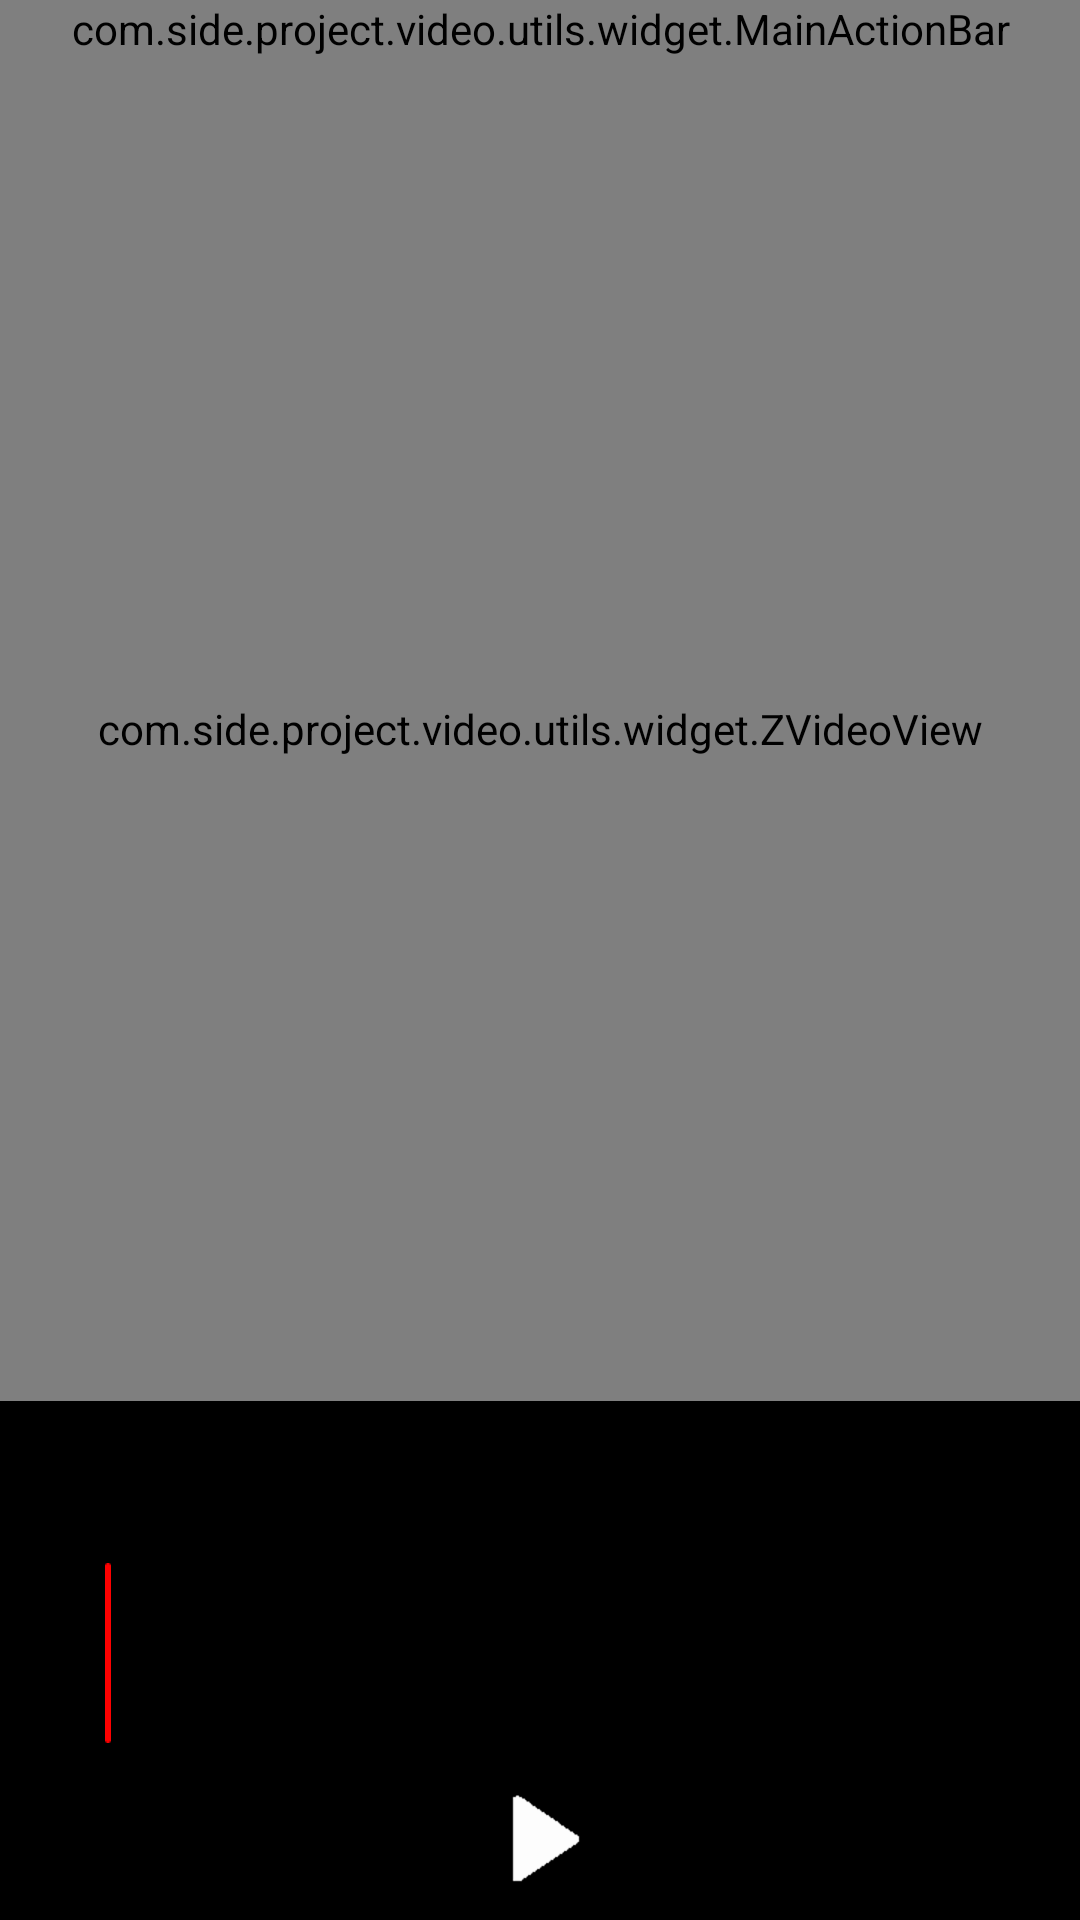

Layout XML and referenced resources for this Android screen:
<!-- AndroidManifest.xml: application theme Theme.VideoEdit -->
<!-- res/layout/fragment_video_edit.xml -->
<?xml version="1.0" encoding="utf-8"?>
<androidx.constraintlayout.widget.ConstraintLayout xmlns:android="http://schemas.android.com/apk/res/android"
    xmlns:app="http://schemas.android.com/apk/res-auto"
    xmlns:tools="http://schemas.android.com/tools"
    android:layout_width="match_parent"
    android:layout_height="match_parent"
    tools:context=".ui.fragment.VideoEditFragment">

    <com.side.project.video.utils.widget.MainActionBar
        android:id="@+id/actionBar"
        android:layout_width="match_parent"
        android:layout_height="wrap_content"
        app:layout_constraintEnd_toEndOf="parent"
        app:layout_constraintStart_toStartOf="parent"
        app:layout_constraintTop_toTopOf="parent" />

    <RelativeLayout
        android:id="@+id/layoutVideo"
        android:layout_width="0dp"
        android:layout_height="0dp"
        app:layout_constraintBottom_toTopOf="@+id/clVideoTool"
        app:layout_constraintEnd_toEndOf="parent"
        app:layout_constraintStart_toStartOf="parent"
        app:layout_constraintTop_toBottomOf="@+id/actionBar">

        <com.side.project.video.utils.widget.ZVideoView
            android:id="@+id/videoView"
            android:layout_width="match_parent"
            android:layout_height="match_parent" />

    </RelativeLayout>

    <androidx.constraintlayout.widget.ConstraintLayout
        android:id="@+id/clVideoTool"
        android:layout_width="match_parent"
        android:layout_height="wrap_content"
        android:background="@color/black"
        app:layout_constraintBottom_toBottomOf="parent"
        app:layout_constraintEnd_toEndOf="parent"
        app:layout_constraintStart_toStartOf="parent">

        <androidx.appcompat.widget.AppCompatTextView
            android:id="@+id/tvShootTip"
            android:layout_width="match_parent"
            android:layout_height="wrap_content"
            android:gravity="center"
            android:textColor="@color/white"
            app:layout_constraintEnd_toEndOf="parent"
            app:layout_constraintStart_toStartOf="parent"
            app:layout_constraintTop_toTopOf="parent"
            tools:text="拖動選擇15秒內的片段" />

        <FrameLayout
            android:id="@+id/layoutShootTip"
            android:layout_width="match_parent"
            android:layout_height="100dp"
            app:layout_constraintBottom_toTopOf="@+id/clVideoControl"
            app:layout_constraintEnd_toEndOf="parent"
            app:layout_constraintStart_toStartOf="parent"
            app:layout_constraintTop_toBottomOf="@+id/tvShootTip">

            <androidx.recyclerview.widget.RecyclerView
                android:id="@+id/rvThumbnails"
                android:layout_width="match_parent"
                android:layout_height="70dp"
                android:layout_gravity="bottom"
                android:orientation="horizontal" />

            <androidx.appcompat.widget.AppCompatImageView
                android:id="@+id/positionIcon"
                android:layout_width="wrap_content"
                android:layout_height="70dp"
                android:layout_gravity="bottom"
                android:layout_marginStart="35dp"
                android:contentDescription="@null"
                android:src="@drawable/img_seek_bar" />

            <androidx.appcompat.widget.LinearLayoutCompat
                android:layout_width="match_parent"
                android:layout_height="wrap_content"
                android:layout_gravity="bottom"
                android:orientation="horizontal">

                <View
                    android:layout_width="35dp"
                    android:layout_height="80dp"
                    android:layout_gravity="bottom"
                    android:background="@color/black_000000_70" />

                <androidx.appcompat.widget.LinearLayoutCompat
                    android:id="@+id/seekBarLayout"
                    android:layout_width="0dp"
                    android:layout_height="80dp"
                    android:layout_gravity="bottom"
                    android:layout_weight="1"
                    android:gravity="bottom"
                    android:orientation="vertical" />

                <View
                    android:layout_width="35dp"
                    android:layout_height="80dp"
                    android:layout_gravity="bottom"
                    android:background="@color/black_000000_70" />

            </androidx.appcompat.widget.LinearLayoutCompat>

        </FrameLayout>

        <androidx.constraintlayout.widget.ConstraintLayout
            android:id="@+id/clVideoControl"
            android:layout_width="match_parent"
            android:layout_height="wrap_content"
            app:layout_constraintBottom_toBottomOf="parent"
            app:layout_constraintEnd_toEndOf="parent"
            app:layout_constraintStart_toStartOf="parent">

            <androidx.appcompat.widget.AppCompatTextView
                android:id="@+id/tvStartDuration"
                android:layout_width="wrap_content"
                android:layout_height="0dp"
                android:layout_marginStart="12dp"
                android:gravity="center"
                android:lines="1"
                android:textColor="@color/white"
                android:textSize="14sp"
                android:textStyle="bold"
                app:layout_constraintBottom_toBottomOf="@+id/imgVideoPlay"
                app:layout_constraintStart_toStartOf="parent"
                app:layout_constraintTop_toTopOf="@+id/imgVideoPlay"
                tools:text="00:00" />

            <androidx.appcompat.widget.AppCompatImageView
                android:id="@+id/imgVideoPlay"
                android:layout_width="wrap_content"
                android:layout_height="match_parent"
                android:padding="12dp"
                android:src="@drawable/img_video_play_black"
                app:layout_constraintBottom_toBottomOf="parent"
                app:layout_constraintEnd_toEndOf="parent"
                app:layout_constraintStart_toStartOf="parent"
                app:layout_constraintTop_toTopOf="parent" />

            <androidx.appcompat.widget.AppCompatTextView
                android:id="@+id/tvEndDuration"
                android:layout_width="wrap_content"
                android:layout_height="0dp"
                android:layout_marginEnd="12dp"
                android:gravity="center"
                android:lines="1"
                android:textColor="@color/white"
                android:textSize="14sp"
                android:textStyle="bold"
                app:layout_constraintBottom_toBottomOf="@+id/imgVideoPlay"
                app:layout_constraintEnd_toEndOf="parent"
                app:layout_constraintTop_toTopOf="@+id/imgVideoPlay"
                tools:text="00:00" />

        </androidx.constraintlayout.widget.ConstraintLayout>

    </androidx.constraintlayout.widget.ConstraintLayout>

</androidx.constraintlayout.widget.ConstraintLayout>
<!-- resources referenced by this layout -->
<resources>
  <color name="black">#FF000000</color>
  <color name="black_000000_70">#7F000000</color>
  <color name="white">#FFFFFFFF</color>
  <!-- drawable img_seek_bar: png bitmap (drawable-hdpi, 110 bytes) -->
  <!-- drawable img_video_play_black: png bitmap (drawable-hdpi, 631 bytes) -->
  <style name="Theme.VideoEdit" parent="Theme.MaterialComponents.DayNight.DarkActionBar">
          
          <item name="colorPrimary">@color/purple_500</item>
          <item name="colorPrimaryVariant">@color/purple_700</item>
          <item name="colorOnPrimary">@color/white</item>
          
          <item name="colorSecondary">@color/teal_200</item>
          <item name="colorSecondaryVariant">@color/teal_700</item>
          <item name="colorOnSecondary">@color/black</item>
          
          <item name="android:statusBarColor">?attr/colorPrimaryVariant</item>
          
      </style>
  <color name="purple_500">#FF6200EE</color>
  <color name="purple_700">#FF3700B3</color>
  <color name="teal_200">#FF03DAC5</color>
  <color name="teal_700">#FF018786</color>
</resources>
